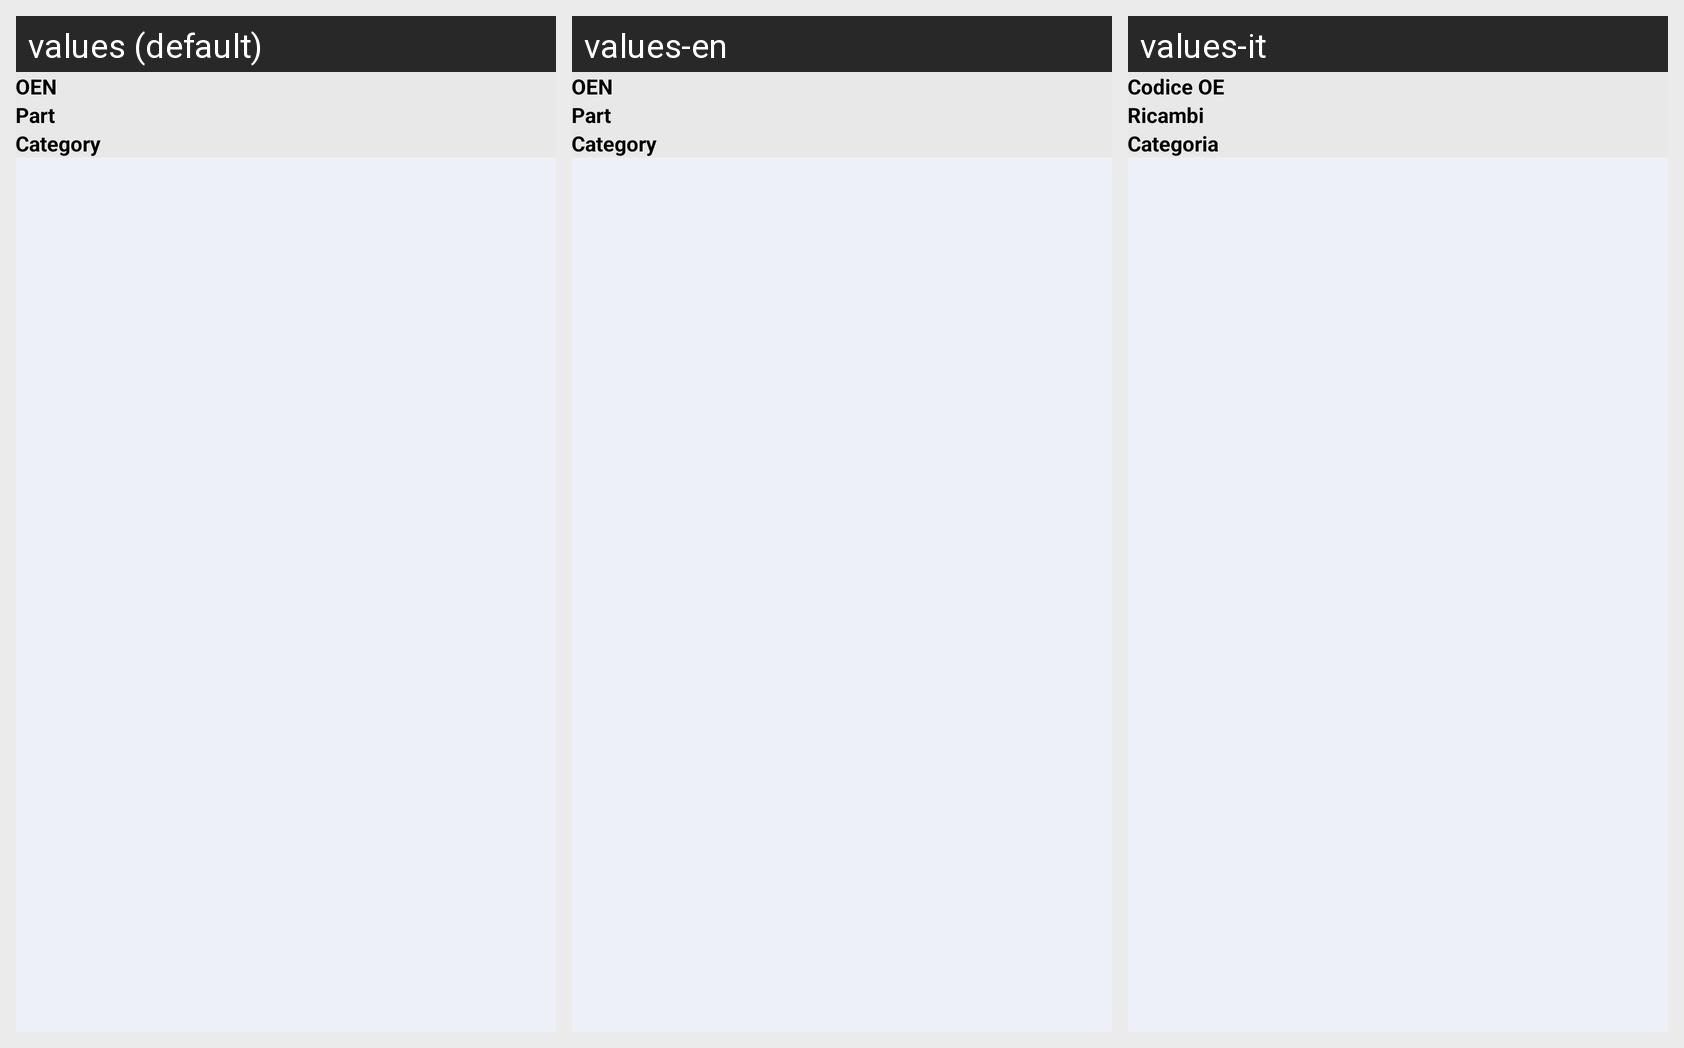

Translations of the strings shown on this Android screen, per locale in the grid:
Android screen res/layout/activity_search_preview.xml rendered under 3 locales, left to right: values (default), values-en, values-it. Device: Nexus 5 (rendered at 1080×1920; each locale shown at half size, 540×960, under a caption strip naming it); theme AppTheme.NoActionBar.
Strings drawn on this screen, with the default value and each locale's value (text and hints the layout hard-codes, and strings that could not be matched under every locale, appear in the picture but are not listed):

oen
  values: OEN
  values-en: OEN
  values-it: Codice OE

part
  values: Part
  values-en: Part
  values-it: Ricambi

category
  values: Category
  values-en: Category
  values-it: Categoria
